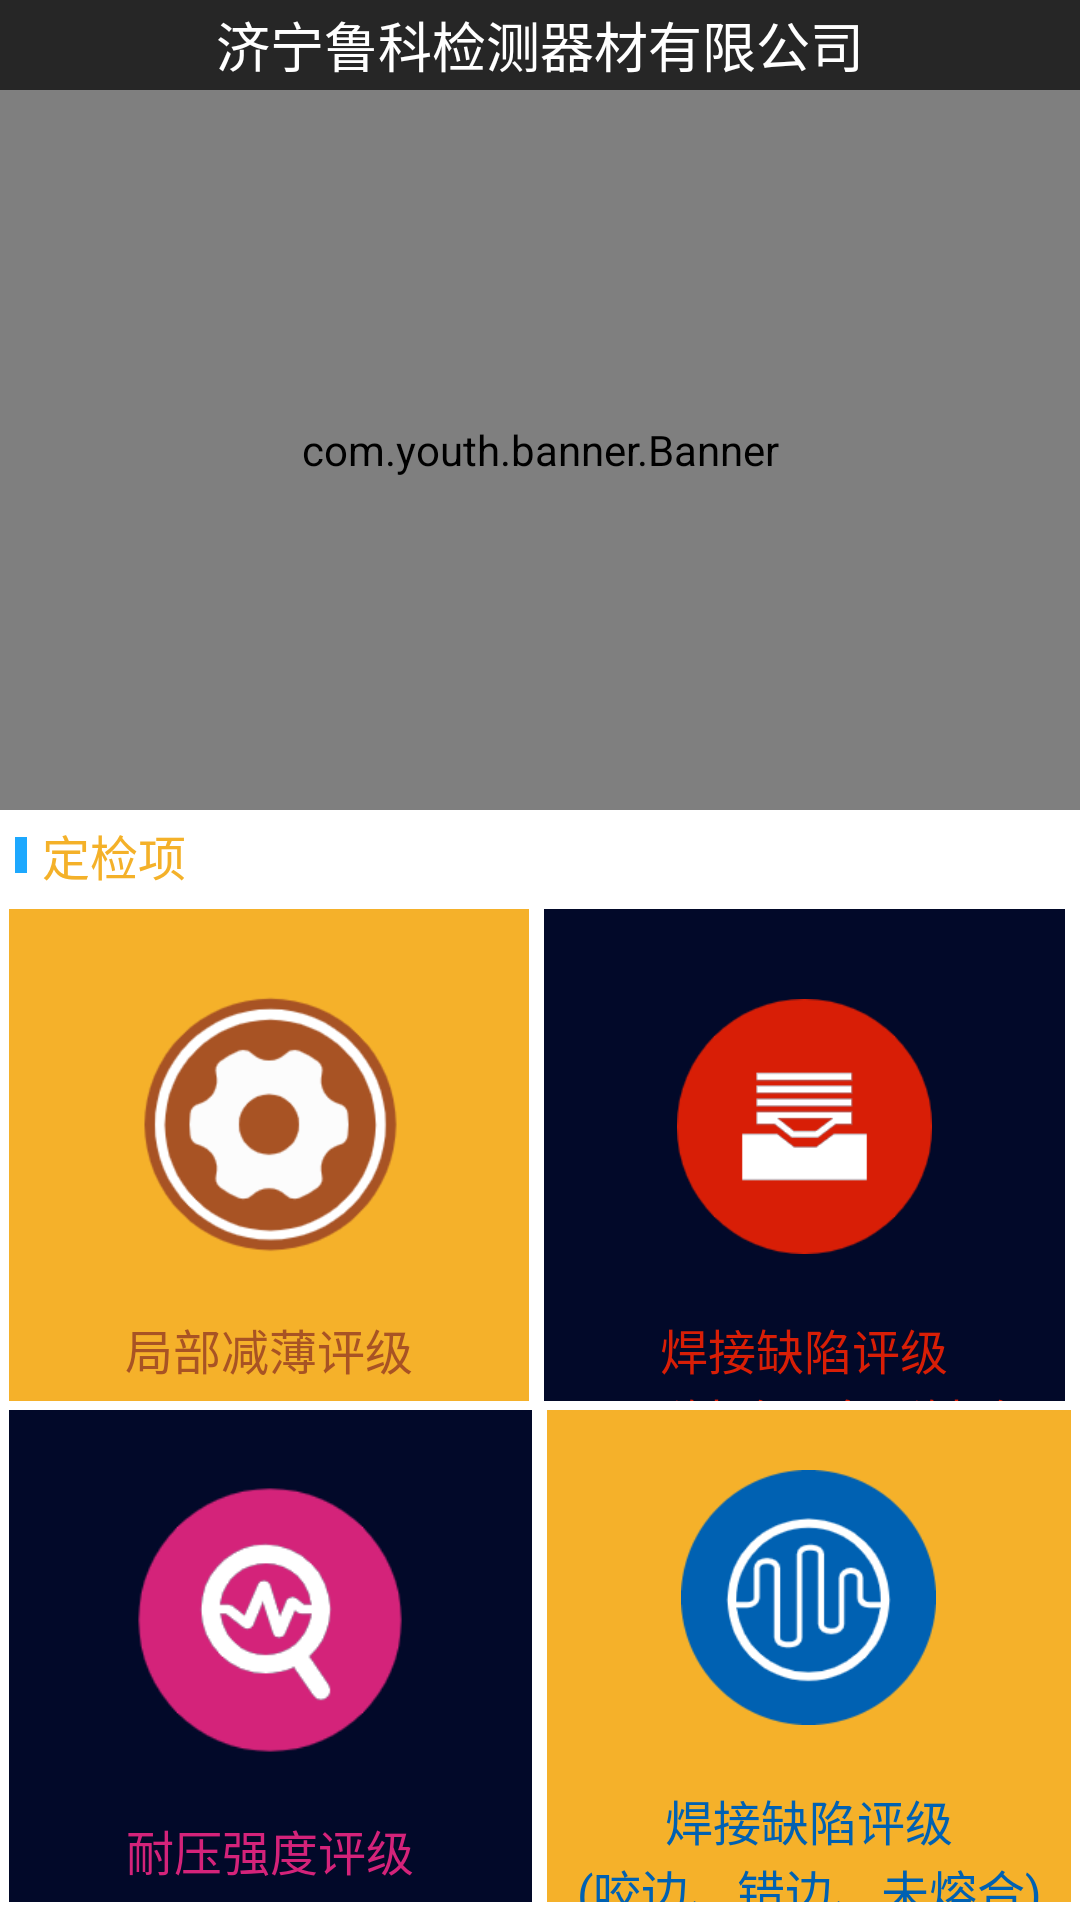

Android layout source for this screen:
<!-- AndroidManifest.xml: application theme NoAction -->
<!-- res/layout/activity_select.xml -->
<?xml version="1.0" encoding="utf-8"?>
<LinearLayout xmlns:android="http://schemas.android.com/apk/res/android"
        xmlns:app="http://schemas.android.com/apk/res-auto"
        android:layout_width="match_parent"
        android:layout_height="match_parent"
        android:background="@color/white"
        android:orientation="vertical">

    <RelativeLayout
            android:layout_width="match_parent"
            android:layout_height="30dp"
            android:background="@color/theme_back_color">

        <TextView
                android:layout_width="wrap_content"
                android:layout_height="wrap_content"
                android:layout_centerInParent="true"
                android:text="@string/comp_name"
                android:textColor="@android:color/white"
                android:textSize="18sp" />
    </RelativeLayout>

    <com.youth.banner.Banner
            android:id="@+id/banner"
            android:layout_width="match_parent"
            android:layout_height="240dp"
            app:banner_indicator_selected_color="@color/red" />


    <LinearLayout
            android:layout_width="match_parent"
            android:layout_height="match_parent"
            android:orientation="vertical">

        <LinearLayout
                android:layout_width="match_parent"
                android:layout_height="30dp"
                android:background="@color/white"
                android:orientation="horizontal">

            <ImageView
                    android:layout_width="4dp"
                    android:layout_height="12dp"
                    android:layout_gravity="center_vertical"
                    android:layout_marginLeft="5dp"
                    android:background="@color/color_selected" />

            <TextView
                    android:layout_width="match_parent"
                    android:layout_height="match_parent"
                    android:layout_marginLeft="5dp"
                    android:gravity="center_vertical"
                    android:text="@string/work_list"
                    android:textColor="@color/theme_color"
                    android:textSize="16dp" />
        </LinearLayout>

        <LinearLayout
                android:layout_width="match_parent"
                android:layout_height="match_parent"
                android:layout_margin="3dp"
                android:orientation="vertical"
                android:layout_marginBottom="15dp">

            <LinearLayout
                    android:layout_width="match_parent"
                    android:layout_height="match_parent"
                    android:layout_marginRight="2dp"
                    android:layout_weight="1"
                    android:orientation="horizontal">

                <LinearLayout
                        android:id="@+id/linPenetration"
                        android:layout_width="0dp"
                        android:layout_height="match_parent"
                        android:layout_marginBottom="3dp"
                        android:layout_weight="1"
                        android:background="@drawable/pxqbutton_select"
                        android:orientation="vertical">

                    <ImageView
                            android:layout_width="100dp"
                            android:layout_height="100dp"
                            android:src="@drawable/ic_penetration"
                            android:layout_marginTop="20dp"
                            android:layout_gravity="center_horizontal"/>

                    <TextView
                            android:layout_width="match_parent"
                            android:layout_height="wrap_content"
                            android:text="@string/local_penetration"
                            android:gravity="center"
                            android:layout_marginTop="15dp"
                            android:textColor="#A85324"
                            android:textSize="16dp"/>
                </LinearLayout>

                <LinearLayout
                        android:id="@+id/linCircularOrStrip"
                        android:layout_width="0dp"
                        android:layout_marginLeft="5dp"
                        android:layout_height="match_parent"
                        android:layout_marginBottom="3dp"
                        android:layout_weight="1"
                        android:background="@drawable/button_select"
                        android:orientation="vertical">

                    <ImageView
                            android:layout_width="85dp"
                            android:layout_height="85dp"
                            android:src="@drawable/ic_circularorstrip"
                            android:layout_marginTop="30dp"
                            android:layout_gravity="center_horizontal"/>

                    <TextView
                            android:layout_width="match_parent"
                            android:layout_height="wrap_content"
                            android:text="@string/circular_line1"
                            android:gravity="center"
                            android:textColor="#D81E06"
                            android:layout_marginTop="20dp"
                            android:textSize="16dp"/>
                </LinearLayout>

            </LinearLayout>

            <LinearLayout
                    android:layout_width="match_parent"
                    android:layout_height="match_parent"
                    android:layout_weight="1"
                    android:orientation="horizontal">
                <LinearLayout
                        android:id="@+id/linStraightOrElbow"
                        android:layout_width="0dp"
                        android:layout_height="match_parent"
                        android:layout_marginBottom="3dp"
                        android:layout_weight="1"
                        android:layout_marginRight="5dp"
                        android:background="@drawable/button_select"
                        android:orientation="vertical">

                    <ImageView
                            android:layout_width="100dp"
                            android:layout_height="100dp"
                            android:src="@drawable/ic_straightorelbow"
                            android:layout_marginTop="20dp"
                            android:layout_gravity="center_horizontal"/>

                    <TextView
                            android:layout_width="match_parent"
                            android:layout_height="wrap_content"
                            android:text="@string/straight"
                            android:gravity="center"
                            android:textColor="#D4237A"
                            android:layout_marginTop="15dp"
                            android:textSize="16dp"/>
                </LinearLayout>

                <LinearLayout
                        android:id="@+id/linWeldOther"
                        android:layout_width="0dp"
                        android:layout_height="match_parent"
                        android:layout_marginBottom="3dp"
                        android:layout_weight="1"
                        android:background="@drawable/pxqbutton_select"
                        android:orientation="vertical">

                    <ImageView
                            android:layout_width="85dp"
                            android:layout_height="85dp"
                            android:layout_gravity="center_horizontal"
                            android:layout_marginTop="20dp"
                            android:src="@drawable/ic_weldother" />

                    <TextView
                            android:layout_width="match_parent"
                            android:layout_height="wrap_content"
                            android:layout_marginTop="20dp"
                            android:gravity="center"
                            android:text="@string/weld_other1"
                            android:textColor="#0061B2"
                            android:textSize="16dp" />
                </LinearLayout>
            </LinearLayout>

        </LinearLayout>
    </LinearLayout>


</LinearLayout>
<!-- resources referenced by this layout -->
<resources>
  <color name="color_selected">#1da8fe</color>
  <color name="red">#E20C0C</color>
  <color name="theme_back_color">#262626</color>
  <color name="theme_color">#f4b129</color>
  <color name="white">#FFFFFF</color>
  <!-- drawable button_select (drawable) -->
  <?xml version="1.0" encoding="utf-8"?>
  <selector xmlns:android="http://schemas.android.com/apk/res/android">
      <item android:drawable="@color/theme_button1" android:state_pressed="false"></item>
      <item android:drawable="@color/red" android:state_pressed="true"></item>
      <corners android:radius="8dp" />
  </selector>
  <!-- drawable ic_circularorstrip: png bitmap (drawable-hdpi, 6138 bytes) -->
  <!-- drawable ic_penetration: png bitmap (drawable-hdpi, 13587 bytes) -->
  <!-- drawable ic_straightorelbow: png bitmap (drawable-hdpi, 9589 bytes) -->
  <!-- drawable ic_weldother: png bitmap (drawable-hdpi, 9230 bytes) -->
  <!-- drawable pxqbutton_select (drawable) -->
  <?xml version="1.0" encoding="utf-8"?>
  <selector xmlns:android="http://schemas.android.com/apk/res/android">
      <item android:drawable="@color/color_bg_selected" android:state_pressed="false"></item>
      <item android:drawable="@color/red" android:state_pressed="true"></item>
      <corners android:radius="8dp" />
  </selector>
  <string name="circular_line1">焊接缺陷评级\n(圆形缺陷、条形缺陷)</string>
  <string name="comp_name">济宁鲁科检测器材有限公司</string>
  <string name="local_penetration">局部减薄评级</string>
  <string name="straight">耐压强度评级</string>
  <string name="weld_other1">焊接缺陷评级\n(咬边、错边、未熔合)</string>
  <string name="work_list">定检项</string>
  <style name="NoAction" parent="Theme.AppCompat.Light.NoActionBar" />
  <color name="theme_button1">#020929</color>
  <color name="color_bg_selected">#F5B12A</color>
</resources>
